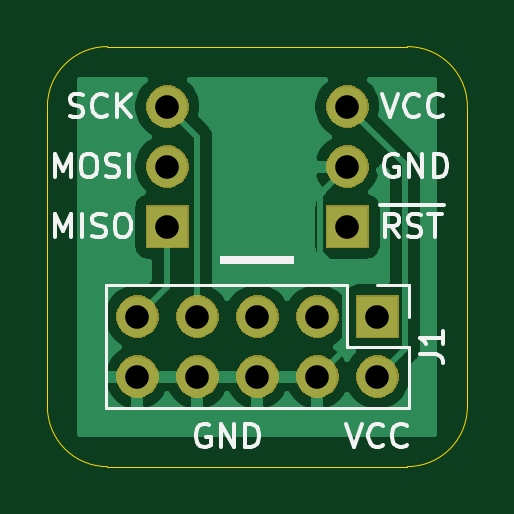
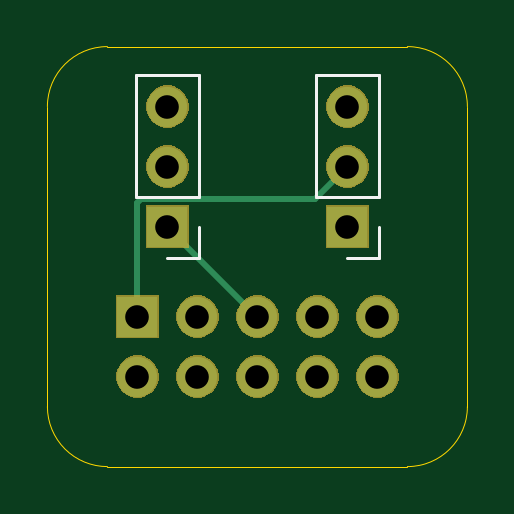
Circuit board: 10 layer files. Board 17.8 x 17.8 mm.
- bottom_copper: AVRISP10_breakout-B_Cu.gbl (1427 bytes)
- bottom_mask: AVRISP10_breakout-B_Mask.gbs (13185 bytes)
- paste: AVRISP10_breakout-B_Paste.gbp (516 bytes)
- bottom_silk: AVRISP10_breakout-B_SilkS.gbo (1141 bytes)
- outline: AVRISP10_breakout-Edge_Cuts.gm1 (1054 bytes)
- top_copper: AVRISP10_breakout-F_Cu.gtl (18493 bytes)
- top_mask: AVRISP10_breakout-F_Mask.gts (13185 bytes)
- paste: AVRISP10_breakout-F_Paste.gtp (516 bytes)
- top_silk: AVRISP10_breakout-F_SilkS.gto (9359 bytes)
- drill: AVRISP10_breakout.drl (515 bytes)

=== bottom_copper: AVRISP10_breakout-B_Cu.gbl ===
G04 #@! TF.GenerationSoftware,KiCad,Pcbnew,(5.1.6-0-10_14)*
G04 #@! TF.CreationDate,2021-04-25T21:48:52+02:00*
G04 #@! TF.ProjectId,AVRISP10_breakout,41565249-5350-4313-905f-627265616b6f,rev?*
G04 #@! TF.SameCoordinates,Original*
G04 #@! TF.FileFunction,Copper,L2,Bot*
G04 #@! TF.FilePolarity,Positive*
%FSLAX46Y46*%
G04 Gerber Fmt 4.6, Leading zero omitted, Abs format (unit mm)*
G04 Created by KiCad (PCBNEW (5.1.6-0-10_14)) date 2021-04-25 21:48:52*
%MOMM*%
%LPD*%
G01*
G04 APERTURE LIST*
G04 #@! TA.AperFunction,ComponentPad*
%ADD10O,1.700000X1.700000*%
G04 #@! TD*
G04 #@! TA.AperFunction,ComponentPad*
%ADD11R,1.700000X1.700000*%
G04 #@! TD*
G04 #@! TA.AperFunction,Conductor*
%ADD12C,0.250000*%
G04 #@! TD*
G04 APERTURE END LIST*
D10*
X124460000Y-82550000D03*
X124460000Y-80010000D03*
X127000000Y-82550000D03*
X127000000Y-80010000D03*
X129540000Y-82550000D03*
X129540000Y-80010000D03*
X132080000Y-82550000D03*
X132080000Y-80010000D03*
X134620000Y-82550000D03*
D11*
X134620000Y-80010000D03*
D10*
X133350000Y-71120000D03*
X133350000Y-73660000D03*
D11*
X133350000Y-76200000D03*
D10*
X125730000Y-71120000D03*
X125730000Y-73660000D03*
D11*
X125730000Y-76200000D03*
D12*
X133350000Y-76200000D02*
X129540000Y-80010000D01*
X134620000Y-75184998D02*
X134620000Y-80010000D01*
X127094999Y-75024999D02*
X134460001Y-75024999D01*
X134460001Y-75024999D02*
X134620000Y-75184998D01*
X125730000Y-73660000D02*
X127094999Y-75024999D01*
M02*

=== bottom_mask: AVRISP10_breakout-B_Mask.gbs (13185 bytes, source omitted) ===
=== paste: AVRISP10_breakout-B_Paste.gbp ===
G04 #@! TF.GenerationSoftware,KiCad,Pcbnew,(5.1.6-0-10_14)*
G04 #@! TF.CreationDate,2021-04-25T21:48:52+02:00*
G04 #@! TF.ProjectId,AVRISP10_breakout,41565249-5350-4313-905f-627265616b6f,rev?*
G04 #@! TF.SameCoordinates,Original*
G04 #@! TF.FileFunction,Paste,Bot*
G04 #@! TF.FilePolarity,Positive*
%FSLAX46Y46*%
G04 Gerber Fmt 4.6, Leading zero omitted, Abs format (unit mm)*
G04 Created by KiCad (PCBNEW (5.1.6-0-10_14)) date 2021-04-25 21:48:52*
%MOMM*%
%LPD*%
G01*
G04 APERTURE LIST*
G04 APERTURE END LIST*
M02*

=== bottom_silk: AVRISP10_breakout-B_SilkS.gbo ===
G04 #@! TF.GenerationSoftware,KiCad,Pcbnew,(5.1.6-0-10_14)*
G04 #@! TF.CreationDate,2021-04-25T21:48:52+02:00*
G04 #@! TF.ProjectId,AVRISP10_breakout,41565249-5350-4313-905f-627265616b6f,rev?*
G04 #@! TF.SameCoordinates,Original*
G04 #@! TF.FileFunction,Legend,Bot*
G04 #@! TF.FilePolarity,Positive*
%FSLAX46Y46*%
G04 Gerber Fmt 4.6, Leading zero omitted, Abs format (unit mm)*
G04 Created by KiCad (PCBNEW (5.1.6-0-10_14)) date 2021-04-25 21:48:52*
%MOMM*%
%LPD*%
G01*
G04 APERTURE LIST*
%ADD10C,0.120000*%
G04 APERTURE END LIST*
D10*
X132020000Y-77530000D02*
X133350000Y-77530000D01*
X132020000Y-76200000D02*
X132020000Y-77530000D01*
X132020000Y-74930000D02*
X134680000Y-74930000D01*
X134680000Y-74930000D02*
X134680000Y-69790000D01*
X132020000Y-74930000D02*
X132020000Y-69790000D01*
X132020000Y-69790000D02*
X134680000Y-69790000D01*
X124400000Y-77530000D02*
X125730000Y-77530000D01*
X124400000Y-76200000D02*
X124400000Y-77530000D01*
X124400000Y-74930000D02*
X127060000Y-74930000D01*
X127060000Y-74930000D02*
X127060000Y-69790000D01*
X124400000Y-74930000D02*
X124400000Y-69790000D01*
X124400000Y-69790000D02*
X127060000Y-69790000D01*
M02*

=== outline: AVRISP10_breakout-Edge_Cuts.gm1 ===
G04 #@! TF.GenerationSoftware,KiCad,Pcbnew,(5.1.6-0-10_14)*
G04 #@! TF.CreationDate,2021-04-25T21:48:52+02:00*
G04 #@! TF.ProjectId,AVRISP10_breakout,41565249-5350-4313-905f-627265616b6f,rev?*
G04 #@! TF.SameCoordinates,Original*
G04 #@! TF.FileFunction,Profile,NP*
%FSLAX46Y46*%
G04 Gerber Fmt 4.6, Leading zero omitted, Abs format (unit mm)*
G04 Created by KiCad (PCBNEW (5.1.6-0-10_14)) date 2021-04-25 21:48:52*
%MOMM*%
%LPD*%
G01*
G04 APERTURE LIST*
G04 #@! TA.AperFunction,Profile*
%ADD10C,0.050000*%
G04 #@! TD*
G04 APERTURE END LIST*
D10*
X138430000Y-83820000D02*
G75*
G02*
X135890000Y-86360000I-2540000J0D01*
G01*
X123190000Y-86360000D02*
G75*
G02*
X120650000Y-83820000I0J2540000D01*
G01*
X120650000Y-71120000D02*
G75*
G02*
X123190000Y-68580000I2540000J0D01*
G01*
X135890000Y-68580000D02*
G75*
G02*
X138430000Y-71120000I0J-2540000D01*
G01*
X135890000Y-68580000D02*
X123190000Y-68580000D01*
X138430000Y-83820000D02*
X138430000Y-71120000D01*
X123190000Y-86360000D02*
X135890000Y-86360000D01*
X120650000Y-71120000D02*
X120650000Y-83820000D01*
M02*

=== top_copper: AVRISP10_breakout-F_Cu.gtl (18493 bytes, source omitted) ===
=== top_mask: AVRISP10_breakout-F_Mask.gts (13185 bytes, source omitted) ===
=== paste: AVRISP10_breakout-F_Paste.gtp ===
G04 #@! TF.GenerationSoftware,KiCad,Pcbnew,(5.1.6-0-10_14)*
G04 #@! TF.CreationDate,2021-04-25T21:48:52+02:00*
G04 #@! TF.ProjectId,AVRISP10_breakout,41565249-5350-4313-905f-627265616b6f,rev?*
G04 #@! TF.SameCoordinates,Original*
G04 #@! TF.FileFunction,Paste,Top*
G04 #@! TF.FilePolarity,Positive*
%FSLAX46Y46*%
G04 Gerber Fmt 4.6, Leading zero omitted, Abs format (unit mm)*
G04 Created by KiCad (PCBNEW (5.1.6-0-10_14)) date 2021-04-25 21:48:52*
%MOMM*%
%LPD*%
G01*
G04 APERTURE LIST*
G04 APERTURE END LIST*
M02*

=== top_silk: AVRISP10_breakout-F_SilkS.gto (9359 bytes, source omitted) ===
=== drill: AVRISP10_breakout.drl ===
M48
; DRILL file {KiCad (5.1.6-0-10_14)} date Sunday, April 25, 2021 at 09:48:47 PM
; FORMAT={2:4/ absolute / inch / suppress leading zeros}
; #@! TF.CreationDate,2021-04-25T21:48:47+02:00
; #@! TF.GenerationSoftware,Kicad,Pcbnew,(5.1.6-0-10_14)
FMAT,2
INCH,TZ
T1C0.0394
%
G90
G05
T1
X49000Y-31500
X49000Y-32500
X50000Y-31500
X50000Y-32500
X51000Y-31500
X51000Y-32500
X52000Y-31500
X52000Y-32500
X53000Y-31500
X53000Y-32500
X49500Y-28000
X49500Y-29000
X49500Y-30000
X52500Y-28000
X52500Y-29000
X52500Y-30000
T0
M30

